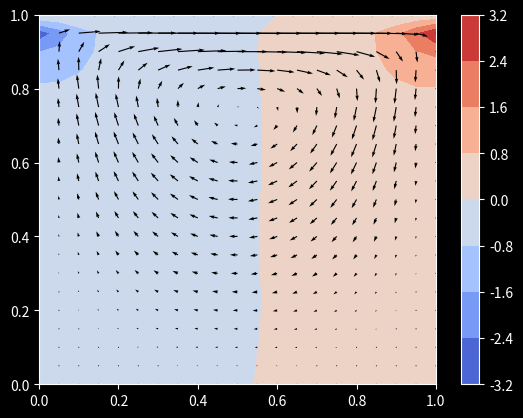

Reproduce this figure in Python.
'''
    We will be using projection method to calculate the velocities of the points in a mesh grid (41x41) of a lid-driven cavity. The caivty 
    (Must use boundary conditions)
    For this we have a three step approach : 
    
        1) del_u/del_t + (u ⋅ ∇) u = ν ∇²u  # Solving the momentum equation without pressure gradient. The velocity obtained are not correct so this is basically a predictive step which needs a corrector.
           For this, we discretise using the FTCS scheme. (Forward in Time and Central in Space)
        2) ∇²p = ρ/Δt ∇ ⋅ u # Solve this possion equation for the pressure. This will be needed for the corrective step.
        3) u_corr = u+pred − Δt/ρ ∇ p  # Correct the velocities and then use the boundary conditions.

'''

import matplotlib.pyplot as plt
import numpy as np

# Initialising Constants

N_GRID_POINTS = 41
DOMAIN_SIZE = 1.0
NUM_ITERATIONS = 500
TIME_STEP = 0.001
REYNOLDS_NUMBER = 10
DENSITY = 1.0
HORIZONTAL_VEL_TOP = 1.0

NUM_PRESSURE_POISSON_EQN = 50

VISCOSITY = DOMAIN_SIZE * HORIZONTAL_VEL_TOP / REYNOLDS_NUMBER

def main():
    element_len = DOMAIN_SIZE / (N_GRID_POINTS - 1)
    x = np.linspace(0, DOMAIN_SIZE, N_GRID_POINTS)
    y = np.linspace(0, DOMAIN_SIZE, N_GRID_POINTS)
    
    X,Y = np.meshgrid (x,y)
    
    u_prev = np.zeros_like(X)
    v_prev = np.zeros_like(X)
    p_prev = np.zeros_like(X)
    
    def CDS_X(k):
        diff = np.zeros_like(k)
        diff[1:-1, 1:-1] = (k[1:-1, 2:  ] - k[1:-1, 0:-2]) / (2 * element_len) # d()/dx = (u(i+1,j)-u(i-1,j))/2*del_x
        return diff
    
    def CDS_Y(k):
        diff = np.zeros_like(k)
        diff[1:-1, 1:-1] = (k[2: , 1:-1] - k[0:-2, 1:-1]) / (2 * element_len) # d()/dY = (u(i,j+1)-u(i,j-1))/2*del_y
        return diff
        
    def laplace(k):
        diff = np.zeros_like(k)
        diff[1:-1, 1:-1] = (k[1:-1, 0:-2] + k[0:-2, 1:-1] - 4 * k[1:-1, 1:-1] + k[1:-1, 2:  ] + k[2:  , 1:-1]) / (element_len**2) 
        return diff
    
    for _ in range(NUM_ITERATIONS):
        duprev_dx = CDS_X(u_prev)
        duprev_dy = CDS_Y(u_prev)
        dvprev_dx = CDS_X(v_prev)
        dvprev_dy = CDS_Y(v_prev)
        laplace_uprev = laplace(u_prev)
        laplace_vprev = laplace(v_prev)
        
        # Now for each iteration let's perform the steps
        # 1) Predictive Steps
        u_pred = u_prev + TIME_STEP * (( VISCOSITY * laplace_uprev ) - (u_prev * duprev_dx + v_prev * duprev_dy))
        v_pred = v_prev + TIME_STEP * (( VISCOSITY * laplace_vprev ) - (u_prev * dvprev_dx + v_prev * dvprev_dy))   
       
        # Applying Boundary Conditions 
        u_pred[0, :] = 0.0
        u_pred[:, 0] = 0.0
        u_pred[:, -1] = 0.0
        u_pred[-1, :] = HORIZONTAL_VEL_TOP 
        v_pred[0, :] = 0.0
        v_pred[:, 0] = 0.0
        v_pred[:, -1] = 0.0
        v_pred[-1, :] = 0.0
        
        dupred_dx = CDS_X(u_pred)
        dvpred_dy = CDS_Y(v_pred)
        
        # Computing the pressule laplacian
        rhs = DENSITY / TIME_STEP * (dupred_dx + dvpred_dy)
        
        for _ in range (NUM_PRESSURE_POISSON_EQN):
            p_next = np.zeros_like(p_prev)
            p_next[1:-1, 1:-1] = 1/4 * (p_prev[1:-1, 0:-2] + p_prev[0:-2, 1:-1] + p_prev[1:-1, 2:  ] + p_prev[2:  , 1:-1] - element_len**2 * rhs[1:-1, 1:-1])
            
            # Applying Boundary Conditions to pressure terms
            p_next[:, -1] = p_next[:, -2]
            p_next[0,  :] = p_next[1,  :]
            p_next[:,  0] = p_next[:,  1]
            p_next[-1, :] = 0.0

            p_prev = p_next
                    
        # Correcting the predicted velocities
        dpnext_dx = CDS_X(p_next)
        dpnext_dy = CDS_Y(p_next)
        
        u_next = (
            u_pred
            -
            TIME_STEP / DENSITY
            *
            dpnext_dx
        )
        v_next = (
            v_pred
            -
            TIME_STEP / DENSITY
            *
            dpnext_dy
        )
        
        # Applying Boundary Conditions to the velocity terms
        u_next[0, :] = 0.0
        u_next[:, 0] = 0.0
        u_next[:, -1] = 0.0
        u_next[-1, :] = HORIZONTAL_VEL_TOP
        v_next[0, :] = 0.0
        v_next[:, 0] = 0.0
        v_next[:, -1] = 0.0
        v_next[-1, :] = 0.0
        
        
        # Advance in time
        u_prev = u_next
        v_prev = v_next
        p_prev = p_next
        

    plt.style.use("dark_background")
    plt.figure()
    plt.contourf(X[::2, ::2], Y[::2, ::2], p_next[::2, ::2], cmap="coolwarm")
    plt.colorbar()

    plt.quiver(X[::2, ::2], Y[::2, ::2], u_next[::2, ::2], v_next[::2, ::2], color="black")
    plt.xlim((0, 1))
    plt.ylim((0, 1))
    plt.show()


if __name__ == "__main__":
    main()
